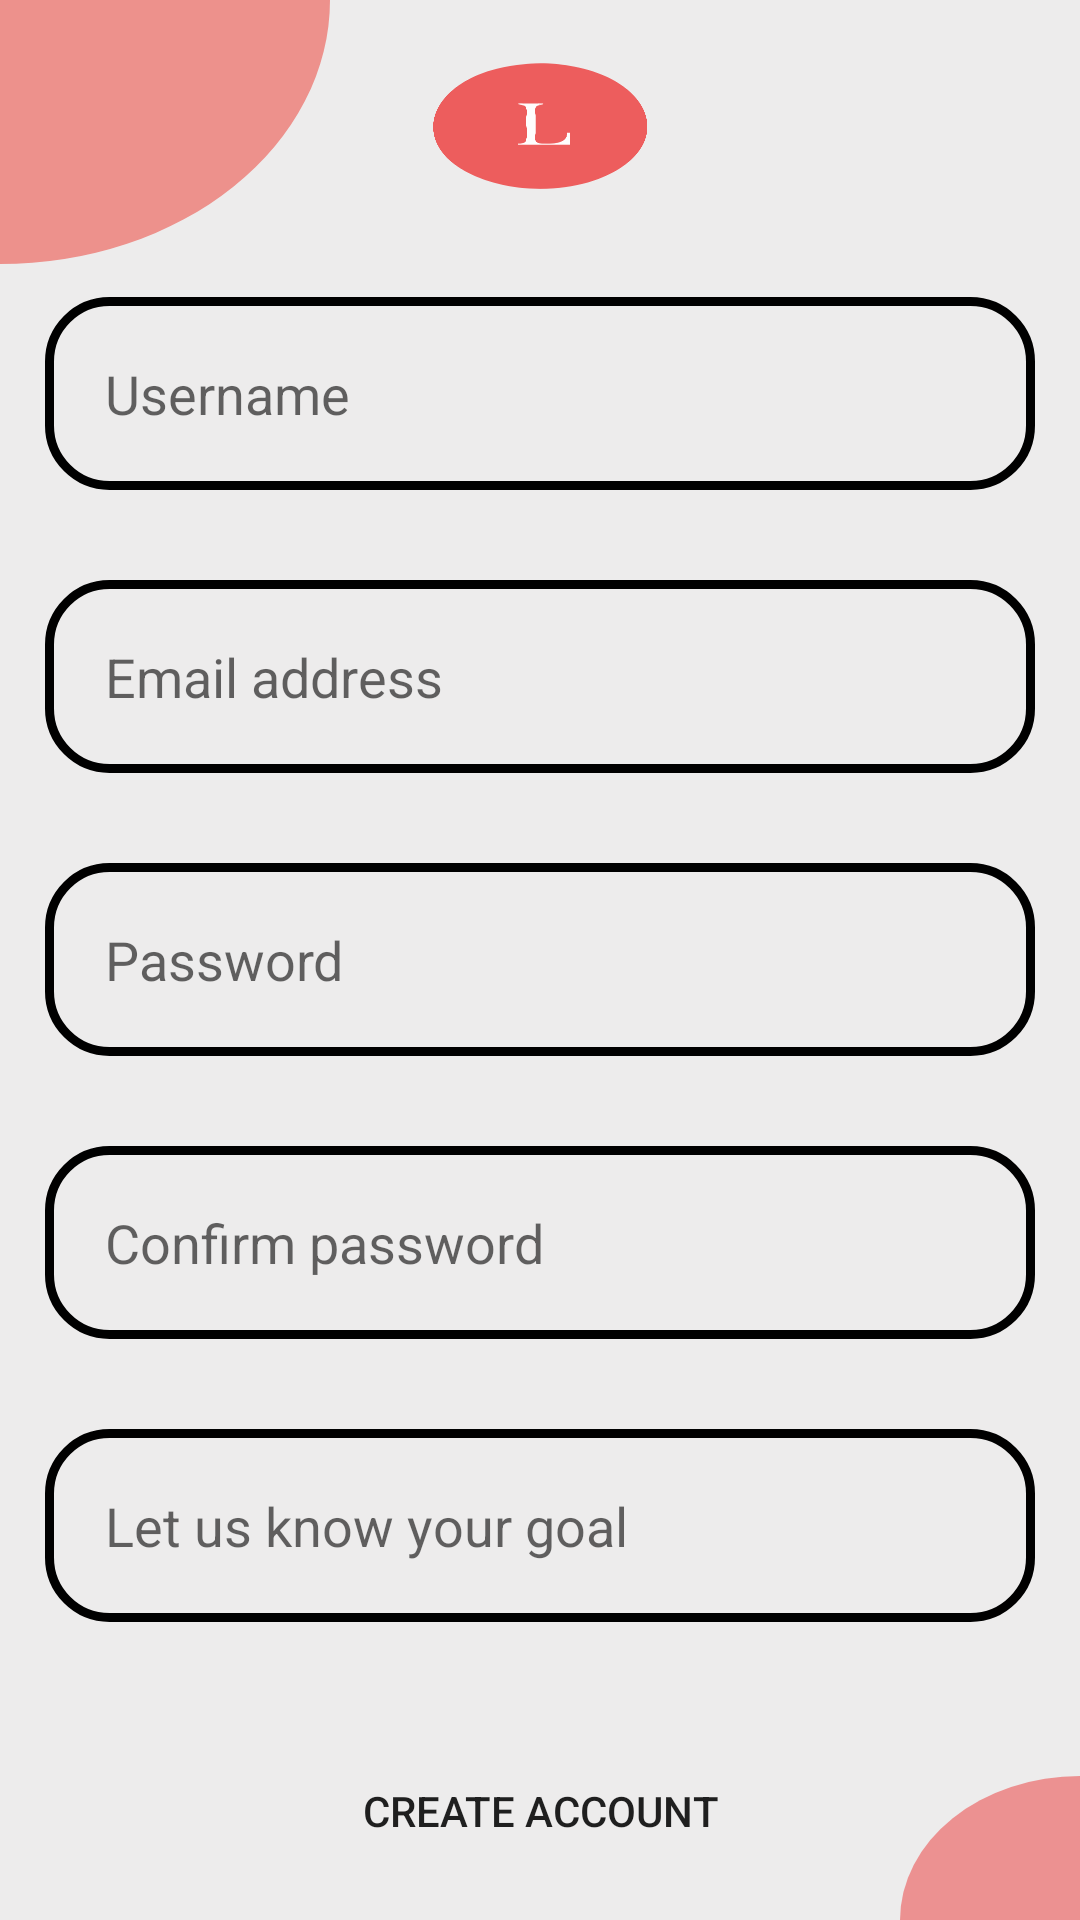

Write the Android layout XML for this screen, with the resource values it uses.
<!-- AndroidManifest.xml: application theme Theme.LifemeUp -->
<!-- res/layout/fragment_sign_up.xml -->
<?xml version="1.0" encoding="utf-8"?>
<RelativeLayout xmlns:android="http://schemas.android.com/apk/res/android"
    xmlns:tools="http://schemas.android.com/tools"
    android:layout_width="match_parent"
    android:layout_height="match_parent"
    android:background="@drawable/background__1_"
    tools:context=".fragments.SignUpFragment">

    <ImageView
        android:layout_width="match_parent"
        android:layout_height="wrap_content"
        android:background="@drawable/logo_gray"
        android:layout_above="@id/list_layout"
        android:scaleX="0.2"
        android:scaleY="0.5"
        android:contentDescription="@string/app_name">

    </ImageView>

    <LinearLayout
        android:id="@+id/list_layout"
        android:layout_width="match_parent"
        android:layout_height="wrap_content"
        android:orientation="vertical"
        android:layout_centerInParent="true"
        >

        <EditText
            android:id="@+id/username"
            android:layout_width="match_parent"
            android:layout_height="wrap_content"
            android:padding="20dp"
            android:layout_margin="15dp"
            android:background="@drawable/text_box"
            android:hint="@string/username"
            android:autofillHints="name"
            android:inputType="text">
        </EditText>


        <EditText
            android:id="@+id/email"
            android:layout_width="match_parent"
            android:layout_height="wrap_content"
            android:padding="20dp"
            android:layout_margin="15dp"
            android:background="@drawable/text_box"
            android:hint="@string/email_address"
            android:autofillHints="emailAddress"
            android:inputType="textEmailAddress">
        </EditText>

        <EditText
            android:id="@+id/password"
            android:layout_width="match_parent"
            android:layout_height="wrap_content"
            android:padding="20dp"
            android:layout_margin="15dp"
            android:background="@drawable/text_box"
            android:hint="@string/password"
            android:autofillHints="password"
            android:inputType="textPassword">
        </EditText>

        <EditText
            android:id="@+id/confirmation"
            android:layout_width="match_parent"
            android:layout_height="wrap_content"
            android:padding="20dp"
            android:layout_margin="15dp"
            android:background="@drawable/text_box"
            android:hint="@string/confirm_password"
            android:autofillHints="password"
            android:inputType="textPassword">

        </EditText>

        <EditText
            android:id="@+id/goal"
            android:layout_width="match_parent"
            android:layout_height="wrap_content"
            android:padding="20dp"
            android:layout_margin="15dp"
            android:background="@drawable/text_box"
            android:hint="Let us know your goal"
            android:inputType="text">

        </EditText>

    </LinearLayout>

    <ProgressBar
        android:layout_width="wrap_content"
        android:layout_height="wrap_content"
        android:id="@+id/progress_bar"
        android:layout_centerInParent="true"
        android:visibility="gone">

    </ProgressBar>


    <Button
        android:id="@+id/create_account"
        android:layout_width="match_parent"
        android:layout_height="wrap_content"
        android:layout_below="@id/list_layout"
        android:layout_marginStart="40dp"
        android:layout_marginLeft="40dp"
        android:layout_marginTop="24dp"
        android:layout_marginEnd="40dp"
        android:layout_marginRight="40dp"
        android:layout_marginBottom="10dp"
        android:background="@drawable/btn"
        android:text="@string/create_account">

    </Button>

    <Button
        android:id="@+id/login"
        android:layout_width="match_parent"
        android:layout_height="wrap_content"
        android:layout_below="@id/create_account"
        android:background="@drawable/btn_white"
        android:layout_marginStart="160dp"
        android:layout_marginTop="9dp"
        android:layout_marginEnd="160dp"
        android:layout_marginBottom="40dp"
        android:text="@string/log_in"
        android:textColor="@color/blue"
        android:textStyle="normal">


    </Button>




</RelativeLayout>
<!-- resources referenced by this layout -->
<resources>
  <color name="blue">#1F3BCE</color>
  <!-- drawable background__1_ (drawable) -->
  <vector xmlns:android="http://schemas.android.com/apk/res/android"
      android:width="360dp"
      android:height="800dp"
      android:viewportWidth="360"
      android:viewportHeight="800">
    <group>
      <clip-path
          android:pathData="M0,0h360v800h-360z"/>
      <path
          android:pathData="M0,0h360v800h-360z"
          android:fillColor="#EDECEC"/>
      <path
          android:pathData="M360,800m-60,0a60,60 0,1 1,120 0a60,60 0,1 1,-120 0"
          android:fillColor="#ED7C7C"
          android:fillAlpha="0.81"/>
      <path
          android:pathData="M0,0m-110,0a110,110 0,1 1,220 0a110,110 0,1 1,-220 0"
          android:fillColor="#ED7770"
          android:fillAlpha="0.78"/>
    </group>
  </vector>
  <!-- drawable btn_white (drawable) -->
  <?xml version="1.0" encoding="utf-8"?>
  <shape xmlns:android="http://schemas.android.com/apk/res/android"
      android:shape="rectangle">
  
      <solid
          android:color="@color/gray"
          >
  
      </solid>
  
  </shape>
  <!-- drawable logo_gray: vector/xml drawable (drawable, 5967 chars, omitted) -->
  <!-- drawable text_box (drawable) -->
  <?xml version="1.0" encoding="utf-8"?>
  <shape xmlns:android="http://schemas.android.com/apk/res/android"
      android:shape="rectangle">
      <stroke
          android:width="3dp"
          android:color="@color/black"
          >
  
      </stroke>
      <corners
          android:radius="20dp"
          >
  
      </corners>
  
  </shape>
  <string name="app_name">LifemeUp</string>
  <string name="confirm_password">Confirm password</string>
  <string name="create_account">Create account</string>
  <string name="email_address">Email address</string>
  <string name="log_in">Log in?</string>
  <string name="password">Password</string>
  <string name="username">Username</string>
  <style name="Theme.LifemeUp" parent="Theme.AppCompat.Light.NoActionBar">
          
          <item name="colorPrimary">@color/gray</item>
          <item name="colorPrimaryVariant">@color/gray</item>
          <item name="colorOnPrimary">@color/white</item>
          
          <item name="colorSecondary">@color/pink</item>
          <item name="colorSecondaryVariant">@color/pink</item>
          <item name="colorOnSecondary">@color/black</item>
          
          <item name="android:statusBarColor">?attr/colorPrimaryVariant</item>
          
      </style>
  <color name="gray">#EDECEC</color>
  <color name="black">#FF000000</color>
  <color name="white">#FFFFFFFF</color>
  <color name="pink">#ED7770</color>
</resources>
